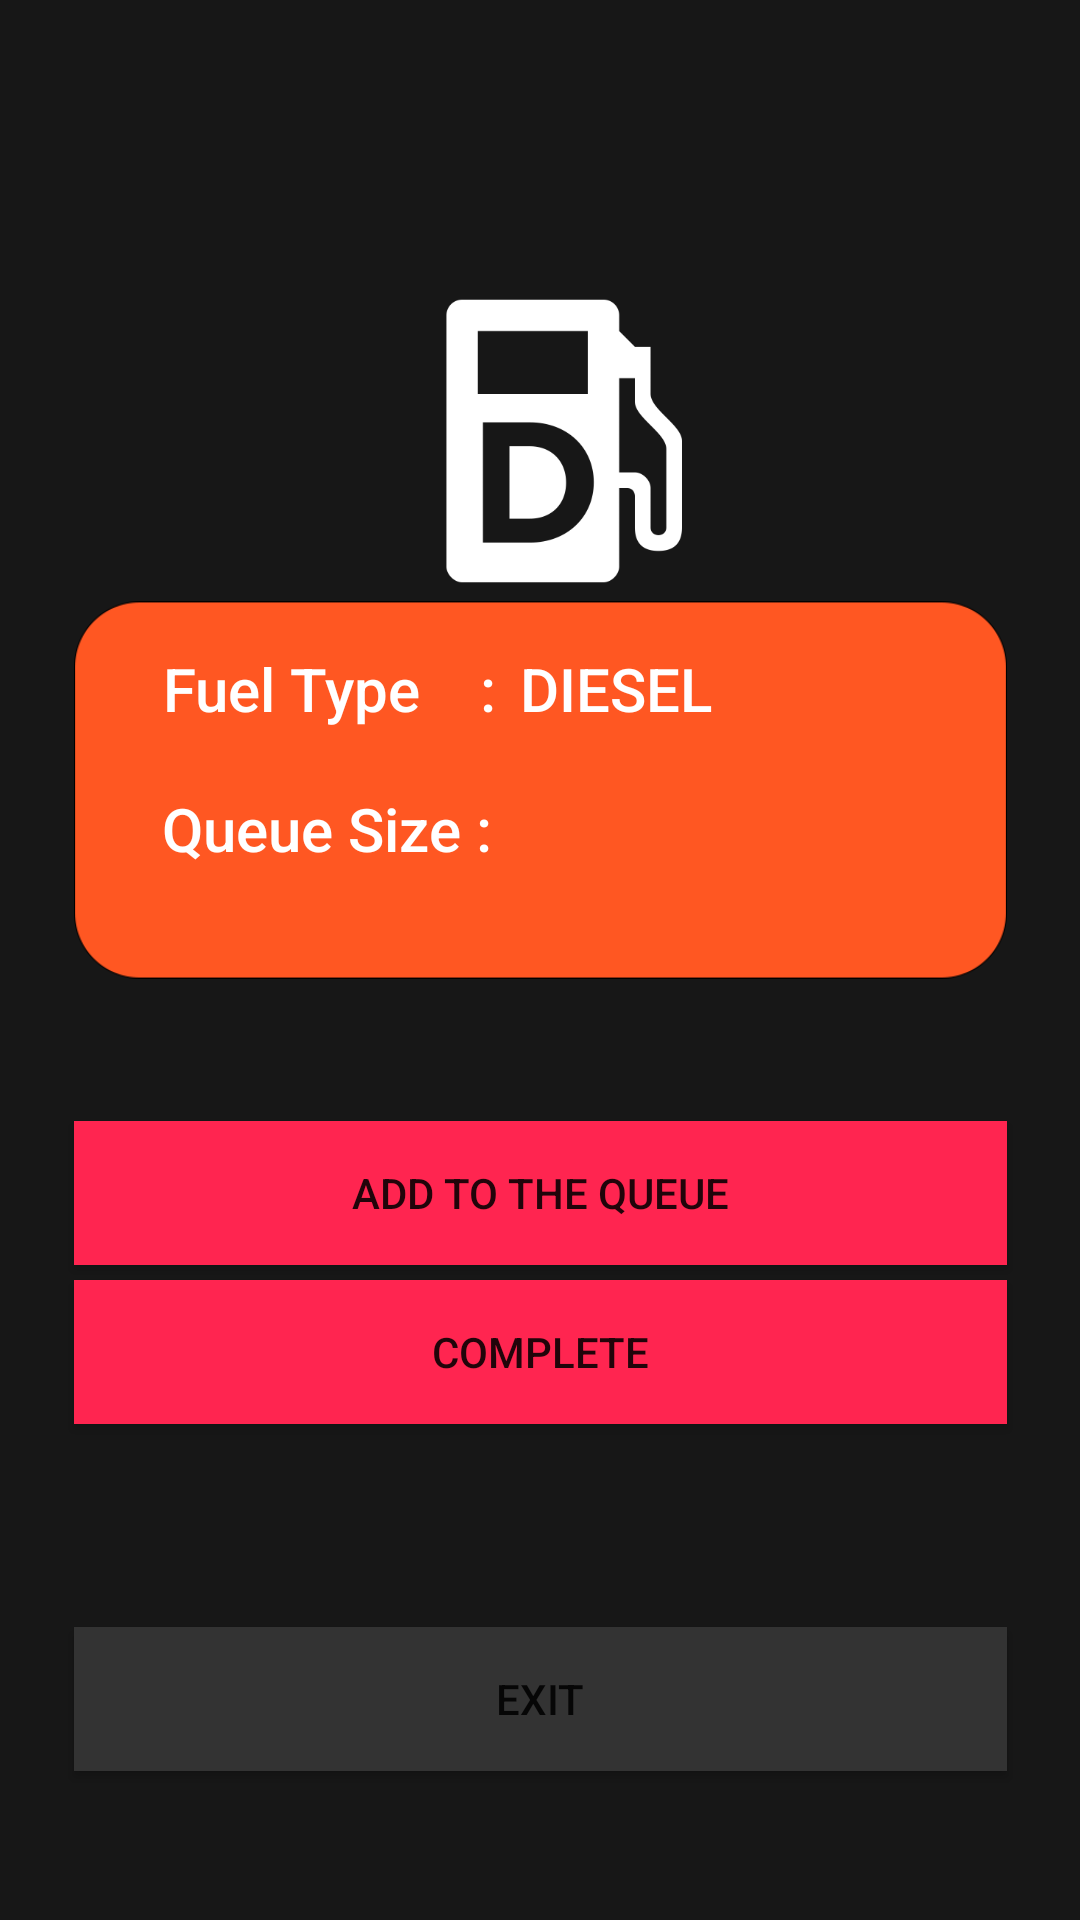

Android layout source for this screen:
<!-- AndroidManifest.xml: application theme Theme.FuelApplication -->
<!-- res/layout/activity_desel.xml -->
<?xml version="1.0" encoding="utf-8"?>
<androidx.constraintlayout.widget.ConstraintLayout xmlns:android="http://schemas.android.com/apk/res/android"
    xmlns:app="http://schemas.android.com/apk/res-auto"
    xmlns:tools="http://schemas.android.com/tools"
    android:layout_width="match_parent"
    android:background="#171717"
    android:layout_height="match_parent"
    tools:context=".ShedDesel"
    >
    

    <ImageView
        android:id="@+id/imageView8"
        android:layout_width="265dp"
        android:layout_height="294dp"
        android:background="#171717"
        app:layout_constraintBottom_toBottomOf="parent"
        app:layout_constraintEnd_toEndOf="parent"
        app:layout_constraintHorizontal_bias="0.582"
        app:layout_constraintStart_toStartOf="parent"
        app:layout_constraintTop_toTopOf="parent"
        app:layout_constraintVertical_bias="0.0"
        app:srcCompat="@drawable/dieseld" />
    <Button
        android:id="@+id/addToQueue"
        android:layout_width="311dp"
        android:layout_height="wrap_content"
        android:background="#3C3F41"
        android:onClick="onButtonSelectArrivalTimeClick"
        android:text="Add to the queue"
        app:backgroundTint="#FF2550"
        app:layout_constraintBottom_toBottomOf="parent"
        app:layout_constraintEnd_toEndOf="parent"
        app:layout_constraintStart_toStartOf="parent"
        app:layout_constraintTop_toTopOf="parent"
        app:layout_constraintVertical_bias="0.631" />
    <Button
        android:id="@+id/pExite"
        android:layout_width="311dp"
        android:layout_height="wrap_content"
        android:background="#3C3F41"
        android:onClick="onButtonSelectArrivalTimeClick"
        android:text="Exit"
        app:backgroundTint="#333333"
        app:layout_constraintBottom_toBottomOf="parent"
        app:layout_constraintEnd_toEndOf="parent"
        app:layout_constraintStart_toStartOf="parent"
        app:layout_constraintTop_toTopOf="parent"
        app:layout_constraintVertical_bias="0.916" />
    <Button
        android:id="@+id/pcomplete"
        android:layout_width="311dp"
        android:layout_height="wrap_content"
        android:background="#3C3F41"
        android:onClick="onButtonSelectArrivalTimeClick"
        android:text="Complete"
        app:backgroundTint="#FF2550"
        app:layout_constraintBottom_toBottomOf="parent"
        app:layout_constraintEnd_toEndOf="parent"
        app:layout_constraintStart_toStartOf="parent"
        app:layout_constraintTop_toTopOf="parent"
        app:layout_constraintVertical_bias="0.721" />
    <ImageView
        android:id="@+id/userPatrolbt2"
        android:layout_width="311dp"
        android:layout_height="144dp"
        app:layout_constraintBottom_toBottomOf="parent"
        app:layout_constraintEnd_toEndOf="parent"
        app:layout_constraintStart_toStartOf="parent"
        app:layout_constraintTop_toTopOf="parent"
        app:layout_constraintVertical_bias="0.386"
        app:srcCompat="@drawable/rect" />
    <TextView
        android:id="@+id/textView10"
        android:layout_width="137dp"
        android:layout_height="38dp"
        android:fontFamily="sans-serif-medium"
        android:text="Fuel Type    :"
        android:textColor="#FFFFFF"
        android:textSize="20sp"
        app:layout_constraintBottom_toBottomOf="parent"
        app:layout_constraintEnd_toEndOf="parent"
        app:layout_constraintHorizontal_bias="0.244"
        app:layout_constraintStart_toStartOf="parent"
        app:layout_constraintTop_toTopOf="parent"
        app:layout_constraintVertical_bias="0.359" />
    <TextView
        android:id="@+id/textView16"
        android:layout_width="137dp"
        android:layout_height="38dp"
        android:fontFamily="sans-serif-medium"
        android:text="DIESEL"
        android:textColor="#FFFFFF"
        android:textSize="20sp"
        app:layout_constraintBottom_toBottomOf="parent"
        app:layout_constraintEnd_toEndOf="parent"
        app:layout_constraintHorizontal_bias="0.777"
        app:layout_constraintStart_toStartOf="parent"
        app:layout_constraintTop_toTopOf="parent"
        app:layout_constraintVertical_bias="0.359" />
    <TextView
        android:id="@+id/dqueueSize"
        android:layout_width="137dp"
        android:layout_height="38dp"
        android:fontFamily="sans-serif-medium"
        android:inputType="phone"
        android:textColor="#FFFFFF"
        android:textSize="20sp"
        app:layout_constraintBottom_toBottomOf="parent"
        app:layout_constraintEnd_toEndOf="parent"
        app:layout_constraintHorizontal_bias="0.777"
        app:layout_constraintStart_toStartOf="parent"
        app:layout_constraintTop_toTopOf="parent"
        app:layout_constraintVertical_bias="0.435" />
    <TextView
        android:id="@+id/textView12"
        android:layout_width="148dp"
        android:layout_height="36dp"
        android:fontFamily="sans-serif-medium"
        android:text="Queue Size :"
        android:textColor="#FFFFFF"
        android:textSize="20sp"
        app:layout_constraintBottom_toBottomOf="parent"
        app:layout_constraintEnd_toEndOf="parent"
        app:layout_constraintHorizontal_bias="0.254"
        app:layout_constraintStart_toStartOf="parent"
        app:layout_constraintTop_toTopOf="parent"
        app:layout_constraintVertical_bias="0.435" />
</androidx.constraintlayout.widget.ConstraintLayout>
<!-- resources referenced by this layout -->
<resources>
  <!-- drawable dieseld: png bitmap (drawable-v24, 14474 bytes) -->
  <!-- drawable rect: png bitmap (drawable-v24, 5914 bytes) -->
  <style name="Theme.FuelApplication" parent="Theme.MaterialComponents.DayNight.DarkActionBar">
          
          <item name="colorPrimary">@color/purple_500</item>
          <item name="colorPrimaryVariant">@color/purple_700</item>
          <item name="colorOnPrimary">@color/white</item>
          
          <item name="colorSecondary">@color/teal_200</item>
          <item name="colorSecondaryVariant">@color/teal_700</item>
          <item name="colorOnSecondary">@color/black</item>
          
          <item name="android:statusBarColor">?attr/colorPrimaryVariant</item>
          
      </style>
  <!-- not gathered from this repository: default colours our renderer supplied (Android Studio template values) -->
  <color name="purple_500">#FF6200EE</color>
  <color name="purple_700">#FF3700B3</color>
  <color name="teal_200">#FF03DAC5</color>
  <color name="teal_700">#FF018786</color>
  <color name="black">#FF000000</color>
  <color name="white">#FFFFFFFF</color>
</resources>
